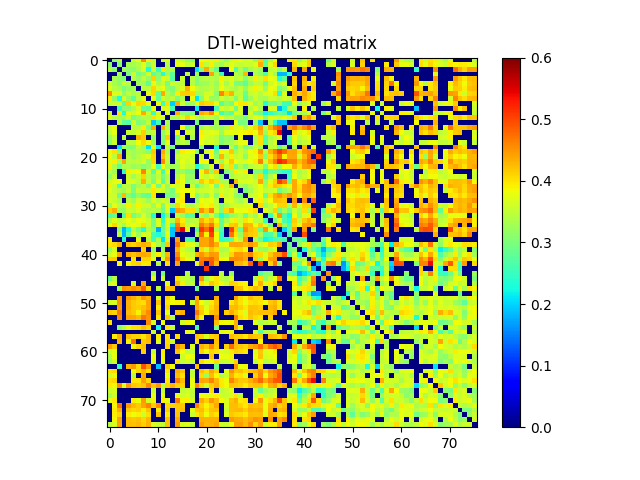

Source data for this figure (header and first rows):
0.000000000000000000e+00, 3.128033226790661869e-01, 3.453560141004297090e-01, 0.000000000000000000e+00, 0.000000000000000000e+00, 3.563626753447354245e-01, 3.747117790710801088e-01, 4.570410656685001127e-01, 3.933906877624526732e-01, 3.528639706976097190e-01, 0.000000000000000000e+00, 3.602797677800049225e-01, 3.745561696519882910e-01, 0.000000000000000000e+00, 3.603964248226502742e-01, 3.477153005166057076e-01, 3.204380039688566884e-01, 3.101138658278208005e-01, 0.000000000000000000e+00, 3.758605351684972118e-01, 3.880808657060471067e-01, 3.666762074040191277e-01, 3.899749814227803091e-01, 3.470741543063294854e-01
3.128033226790661869e-01, 0.000000000000000000e+00, 3.114166611820327057e-01, 0.000000000000000000e+00, 3.321640318142092263e-01, 3.322260071164535034e-01, 3.404668581592080745e-01, 3.711939114993701994e-01, 3.149785077688567747e-01, 3.573845287471766885e-01, 0.000000000000000000e+00, 0.000000000000000000e+00, 3.407367960165700871e-01, 0.000000000000000000e+00, 3.754941120823240275e-01, 3.766032675288871756e-01, 3.477404975636407269e-01, 3.585739700860420820e-01, 0.000000000000000000e+00, 4.017316034530477031e-01, 3.464239605492939189e-01, 3.915384038566669944e-01, 3.395505031479547076e-01, 3.268722147513474785e-01
3.453560141004297090e-01, 3.114166611820327057e-01, 0.000000000000000000e+00, 3.318221754805614210e-01, 3.151164247787653916e-01, 3.097961998069512224e-01, 3.342609604940370849e-01, 3.681819301110845211e-01, 2.300406129577473868e-01, 3.594015692297782838e-01, 2.577247331813153908e-01, 3.983697208074600260e-01, 3.328538347116984930e-01, 3.393740587946781906e-01, 0.000000000000000000e+00, 0.000000000000000000e+00, 0.000000000000000000e+00, 0.000000000000000000e+00, 2.065189125220333044e-01, 3.080647874745737758e-01, 4.345479529391212958e-01, 3.295505680339999022e-01, 2.804271518735638180e-01, 0.000000000000000000e+00
0.000000000000000000e+00, 0.000000000000000000e+00, 3.318221754805614210e-01, 0.000000000000000000e+00, 3.040765393536052907e-01, 3.564121889769902851e-01, 2.968112396282858723e-01, 3.124871717197759136e-01, 3.655400472910695919e-01, 2.788230988695609147e-01, 3.085559036086409912e-01, 2.380764902610457978e-01, 3.285016714576470265e-01, 2.795503745342111102e-01, 0.000000000000000000e+00, 0.000000000000000000e+00, 3.485124707221984863e-01, 0.000000000000000000e+00, 3.288111088314248920e-01, 0.000000000000000000e+00, 0.000000000000000000e+00, 4.422678947448729914e-01, 3.353600027988836163e-01, 2.486060100122119976e-01
0.000000000000000000e+00, 3.321640318142092263e-01, 3.151164247787653916e-01, 3.040765393536052907e-01, 0.000000000000000000e+00, 3.428136205782801871e-01, 3.210595880681424985e-01, 3.480132469305725063e-01, 3.197986909852654214e-01, 4.107298703924455729e-01, 3.114228244371177734e-01, 3.737042875775047901e-01, 3.576653078318899892e-01, 2.700058249802788080e-01, 0.000000000000000000e+00, 3.540804194189358101e-01, 0.000000000000000000e+00, 3.450145615902774909e-01, 3.064881483309093158e-01, 3.375449720407990850e-01, 3.427360339525111210e-01, 3.434640827555154874e-01, 3.368177195386823919e-01, 3.904282572889752889e-01
3.563626753447354245e-01, 3.322260071164535034e-01, 3.097961998069512224e-01, 3.564121889769902851e-01, 3.428136205782801871e-01, 0.000000000000000000e+00, 3.301845510727653976e-01, 3.317677186750273011e-01, 2.789822547641965245e-01, 3.749103796713422199e-01, 3.367230604651738068e-01, 3.579291373001158849e-01, 2.976190541707193771e-01, 3.609937198941201020e-01, 3.489292644279884947e-01, 3.487782945284962910e-01, 0.000000000000000000e+00, 3.419414959453497271e-01, 3.059179667828300087e-01, 3.249358769028821148e-01, 3.252832833383518252e-01, 3.451597135209191758e-01, 3.226462433656495099e-01, 3.740242562717204788e-01
3.747117790710801088e-01, 3.404668581592080745e-01, 3.342609604940370849e-01, 2.968112396282858723e-01, 3.210595880681424985e-01, 3.301845510727653976e-01, 0.000000000000000000e+00, 3.423589272113087834e-01, 3.489797349432163243e-01, 4.085870290426683038e-01, 3.666728770011212779e-01, 3.806784121171820079e-01, 3.195054545184958794e-01, 3.028870399485766862e-01, 3.464292888562628958e-01, 3.686948701804407258e-01, 4.325492551675375053e-01, 3.855453423226357090e-01, 3.506569650152934203e-01, 3.363012524174450180e-01, 3.402002427989699873e-01, 3.496710957850542867e-01, 3.307697131931178758e-01, 3.851284596930438231e-01
4.570410656685001127e-01, 3.711939114993701994e-01, 3.681819301110845211e-01, 3.124871717197759136e-01, 3.480132469305725063e-01, 3.317677186750273011e-01, 3.423589272113087834e-01, 0.000000000000000000e+00, 3.759722794119437217e-01, 4.073510280325696176e-01, 2.837100856786062275e-01, 4.381033257981167273e-01, 3.415319211166996105e-01, 3.141425330740548749e-01, 3.934102011961557732e-01, 4.127157255837288763e-01, 4.163379106414297204e-01, 4.056909235579664874e-01, 3.255385661233479166e-01, 3.306197483063607057e-01, 3.624185446560336810e-01, 3.640644151486081004e-01, 3.075040535955452237e-01, 4.613405250644084798e-01
3.933906877624526732e-01, 3.149785077688567747e-01, 2.300406129577473868e-01, 3.655400472910695919e-01, 3.197986909852654214e-01, 2.789822547641965245e-01, 3.489797349432163243e-01, 3.759722794119437217e-01, 0.000000000000000000e+00, 3.759075319850325170e-01, 2.831743979524867783e-01, 3.628093401625864245e-01, 3.357505533220860872e-01, 3.501941863270868760e-01, 3.001764424106295182e-01, 3.383584124283082750e-01, 0.000000000000000000e+00, 3.788420191263581760e-01, 2.103870815974024922e-01, 3.071125985908472744e-01, 3.689921064682599172e-01, 3.231828315604811097e-01, 3.215814026739544085e-01, 3.629628626147137771e-01
3.528639706976097190e-01, 3.573845287471766885e-01, 3.594015692297782838e-01, 2.788230988695609147e-01, 4.107298703924455729e-01, 3.749103796713422199e-01, 4.085870290426683038e-01, 4.073510280325696176e-01, 3.759075319850325170e-01, 0.000000000000000000e+00, 3.841979680523103236e-01, 2.544380031649686180e-01, 4.018781128593015839e-01, 1.964045572465807910e-01, 4.370580149560012728e-01, 3.546675462520217925e-01, 3.170065178276680884e-01, 3.277867259934391098e-01, 3.775031511133027928e-01, 4.194613490558843916e-01, 4.079349978621997219e-01, 4.071514264434644148e-01, 3.818338167351770229e-01, 2.749316173435841226e-01
0.000000000000000000e+00, 0.000000000000000000e+00, 2.577247331813153908e-01, 3.085559036086409912e-01, 3.114228244371177734e-01, 3.367230604651738068e-01, 3.666728770011212779e-01, 2.837100856786062275e-01, 2.831743979524867783e-01, 3.841979680523103236e-01, 0.000000000000000000e+00, 3.667910834160171829e-01, 3.722263402704599766e-01, 2.596913770791652865e-01, 0.000000000000000000e+00, 0.000000000000000000e+00, 0.000000000000000000e+00, 0.000000000000000000e+00, 2.125602710137571016e-01, 0.000000000000000000e+00, 0.000000000000000000e+00, 0.000000000000000000e+00, 2.613779389023905275e-01, 3.673926440577575114e-01
3.602797677800049225e-01, 0.000000000000000000e+00, 3.983697208074600260e-01, 2.380764902610457978e-01, 3.737042875775047901e-01, 3.579291373001158849e-01, 3.806784121171820079e-01, 4.381033257981167273e-01, 3.628093401625864245e-01, 2.544380031649686180e-01, 3.667910834160171829e-01, 0.000000000000000000e+00, 3.665426679696193735e-01, 0.000000000000000000e+00, 4.331552543320236759e-01, 3.182790836525514200e-01, 3.089950453525748264e-01, 3.067312231537059897e-01, 0.000000000000000000e+00, 4.373684615726284863e-01, 4.219784279831944040e-01, 4.581755914783204875e-01, 3.864786833181840242e-01, 2.564764232888661066e-01
3.745561696519882910e-01, 3.407367960165700871e-01, 3.328538347116984930e-01, 3.285016714576470265e-01, 3.576653078318899892e-01, 2.976190541707193771e-01, 3.195054545184958794e-01, 3.415319211166996105e-01, 3.357505533220860872e-01, 4.018781128593015839e-01, 3.722263402704599766e-01, 3.665426679696193735e-01, 0.000000000000000000e+00, 3.357100143647337998e-01, 3.358716912421044754e-01, 3.690771938740631253e-01, 4.129851842221466951e-01, 3.777730465517862846e-01, 3.488581543306263910e-01, 3.343913725335572740e-01, 3.516537261968061268e-01, 3.497851265052215886e-01, 3.273838030589806269e-01, 3.832713632015011807e-01
0.000000000000000000e+00, 0.000000000000000000e+00, 3.393740587946781906e-01, 2.795503745342111102e-01, 2.700058249802788080e-01, 3.609937198941201020e-01, 3.028870399485766862e-01, 3.141425330740548749e-01, 3.501941863270868760e-01, 1.964045572465807910e-01, 2.596913770791652865e-01, 0.000000000000000000e+00, 3.357100143647337998e-01, 0.000000000000000000e+00, 0.000000000000000000e+00, 0.000000000000000000e+00, 0.000000000000000000e+00, 0.000000000000000000e+00, 2.992913146771701838e-01, 0.000000000000000000e+00, 0.000000000000000000e+00, 0.000000000000000000e+00, 3.307330045404084928e-01, 0.000000000000000000e+00
3.603964248226502742e-01, 3.754941120823240275e-01, 0.000000000000000000e+00, 0.000000000000000000e+00, 0.000000000000000000e+00, 3.489292644279884947e-01, 3.464292888562628958e-01, 3.934102011961557732e-01, 3.001764424106295182e-01, 4.370580149560012728e-01, 0.000000000000000000e+00, 4.331552543320236759e-01, 3.358716912421044754e-01, 0.000000000000000000e+00, 0.000000000000000000e+00, 3.863076477705744138e-01, 2.907054184262645724e-01, 3.319309494618645773e-01, 0.000000000000000000e+00, 3.278333146989474978e-01, 3.526908478216626008e-01, 3.377168877065611086e-01, 3.296431926725512107e-01, 3.205721787831065095e-01
3.477153005166057076e-01, 3.766032675288871756e-01, 0.000000000000000000e+00, 0.000000000000000000e+00, 3.540804194189358101e-01, 3.487782945284962910e-01, 3.686948701804407258e-01, 4.127157255837288763e-01, 3.383584124283082750e-01, 3.546675462520217925e-01, 0.000000000000000000e+00, 3.182790836525514200e-01, 3.690771938740631253e-01, 0.000000000000000000e+00, 3.863076477705744138e-01, 0.000000000000000000e+00, 3.680457858940872073e-01, 3.484746033400135112e-01, 0.000000000000000000e+00, 3.951860691173966766e-01, 3.676177678731998855e-01, 3.769018061296726119e-01, 3.682806160308537136e-01, 3.213415042187836024e-01
3.204380039688566884e-01, 3.477404975636407269e-01, 0.000000000000000000e+00, 3.485124707221984863e-01, 0.000000000000000000e+00, 0.000000000000000000e+00, 4.325492551675375053e-01, 4.163379106414297204e-01, 0.000000000000000000e+00, 3.170065178276680884e-01, 0.000000000000000000e+00, 3.089950453525748264e-01, 4.129851842221466951e-01, 0.000000000000000000e+00, 2.907054184262645724e-01, 3.680457858940872073e-01, 0.000000000000000000e+00, 3.308892239539226732e-01, 0.000000000000000000e+00, 3.876920610166951220e-01, 3.678083539140141744e-01, 3.573173271855495936e-01, 3.480949131645800776e-01, 3.010461237633498821e-01
3.101138658278208005e-01, 3.585739700860420820e-01, 0.000000000000000000e+00, 0.000000000000000000e+00, 3.450145615902774909e-01, 3.419414959453497271e-01, 3.855453423226357090e-01, 4.056909235579664874e-01, 3.788420191263581760e-01, 3.277867259934391098e-01, 0.000000000000000000e+00, 3.067312231537059897e-01, 3.777730465517862846e-01, 0.000000000000000000e+00, 3.319309494618645773e-01, 3.484746033400135112e-01, 3.308892239539226732e-01, 0.000000000000000000e+00, 0.000000000000000000e+00, 3.801292141959967119e-01, 3.574511704835425796e-01, 3.721121129392893079e-01, 3.522144282868155951e-01, 2.980209443803376046e-01
0.000000000000000000e+00, 0.000000000000000000e+00, 2.065189125220333044e-01, 3.288111088314248920e-01, 3.064881483309093158e-01, 3.059179667828300087e-01, 3.506569650152934203e-01, 3.255385661233479166e-01, 2.103870815974024922e-01, 3.775031511133027928e-01, 2.125602710137571016e-01, 0.000000000000000000e+00, 3.488581543306263910e-01, 2.992913146771701838e-01, 0.000000000000000000e+00, 0.000000000000000000e+00, 0.000000000000000000e+00, 0.000000000000000000e+00, 0.000000000000000000e+00, 3.090041479735349261e-01, 0.000000000000000000e+00, 0.000000000000000000e+00, 2.316826015392925986e-01, 0.000000000000000000e+00
3.758605351684972118e-01, 4.017316034530477031e-01, 3.080647874745737758e-01, 0.000000000000000000e+00, 3.375449720407990850e-01, 3.249358769028821148e-01, 3.363012524174450180e-01, 3.306197483063607057e-01, 3.071125985908472744e-01, 4.194613490558843916e-01, 0.000000000000000000e+00, 4.373684615726284863e-01, 3.343913725335572740e-01, 0.000000000000000000e+00, 3.278333146989474978e-01, 3.951860691173966766e-01, 3.876920610166951220e-01, 3.801292141959967119e-01, 3.090041479735349261e-01, 0.000000000000000000e+00, 3.630964011797128133e-01, 3.879280333519997126e-01, 2.908575942406653181e-01, 3.882111160301243147e-01
3.880808657060471067e-01, 3.464239605492939189e-01, 4.345479529391212958e-01, 0.000000000000000000e+00, 3.427360339525111210e-01, 3.252832833383518252e-01, 3.402002427989699873e-01, 3.624185446560336810e-01, 3.689921064682599172e-01, 4.079349978621997219e-01, 0.000000000000000000e+00, 4.219784279831944040e-01, 3.516537261968061268e-01, 0.000000000000000000e+00, 3.526908478216626008e-01, 3.676177678731998855e-01, 3.678083539140141744e-01, 3.574511704835425796e-01, 0.000000000000000000e+00, 3.630964011797128133e-01, 0.000000000000000000e+00, 3.885599780254034852e-01, 3.161652018580439205e-01, 4.306655028176240019e-01
3.666762074040191277e-01, 3.915384038566669944e-01, 3.295505680339999022e-01, 4.422678947448729914e-01, 3.434640827555154874e-01, 3.451597135209191758e-01, 3.496710957850542867e-01, 3.640644151486081004e-01, 3.231828315604811097e-01, 4.071514264434644148e-01, 0.000000000000000000e+00, 4.581755914783204875e-01, 3.497851265052215886e-01, 0.000000000000000000e+00, 3.377168877065611086e-01, 3.769018061296726119e-01, 3.573173271855495936e-01, 3.721121129392893079e-01, 0.000000000000000000e+00, 3.879280333519997126e-01, 3.885599780254034852e-01, 0.000000000000000000e+00, 3.680847848408551060e-01, 3.189966213152231056e-01
3.899749814227803091e-01, 3.395505031479547076e-01, 2.804271518735638180e-01, 3.353600027988836163e-01, 3.368177195386823919e-01, 3.226462433656495099e-01, 3.307697131931178758e-01, 3.075040535955452237e-01, 3.215814026739544085e-01, 3.818338167351770229e-01, 2.613779389023905275e-01, 3.864786833181840242e-01, 3.273838030589806269e-01, 3.307330045404084928e-01, 3.296431926725512107e-01, 3.682806160308537136e-01, 3.480949131645800776e-01, 3.522144282868155951e-01, 2.316826015392925986e-01, 2.908575942406653181e-01, 3.161652018580439205e-01, 3.680847848408551060e-01, 0.000000000000000000e+00, 4.155396994798782884e-01
3.470741543063294854e-01, 3.268722147513474785e-01, 0.000000000000000000e+00, 2.486060100122119976e-01, 3.904282572889752889e-01, 3.740242562717204788e-01, 3.851284596930438231e-01, 4.613405250644084798e-01, 3.629628626147137771e-01, 2.749316173435841226e-01, 3.673926440577575114e-01, 2.564764232888661066e-01, 3.832713632015011807e-01, 0.000000000000000000e+00, 3.205721787831065095e-01, 3.213415042187836024e-01, 3.010461237633498821e-01, 2.980209443803376046e-01, 0.000000000000000000e+00, 3.882111160301243147e-01, 4.306655028176240019e-01, 3.189966213152231056e-01, 4.155396994798782884e-01, 0.000000000000000000e+00
3.174705974789739926e-01, 3.522304130176752146e-01, 0.000000000000000000e+00, 0.000000000000000000e+00, 3.570498079679294001e-01, 3.287953439113606158e-01, 3.544743658339147840e-01, 4.116586699097375956e-01, 3.402278511696888996e-01, 3.148457372265244247e-01, 3.513738894347229191e-01, 2.936490346022471165e-01, 3.437622252016486746e-01, 0.000000000000000000e+00, 3.379360970055009239e-01, 3.704555395672953222e-01, 3.184276945371121159e-01, 3.223765792707611877e-01, 0.000000000000000000e+00, 3.741585415179928820e-01, 3.538877137337346213e-01, 3.771533447165142938e-01, 3.508107066602542123e-01, 3.049573175989854223e-01
3.568417055004183824e-01, 3.758243548616898022e-01, 3.845607046836693188e-01, 0.000000000000000000e+00, 3.699355727516716041e-01, 3.686172383057039759e-01, 3.487378287309723102e-01, 4.312972259573628064e-01, 3.523324329740981087e-01, 2.972927658268755269e-01, 3.698419876031602826e-01, 2.721785667350418159e-01, 3.533029342690596764e-01, 0.000000000000000000e+00, 4.002668006650393906e-01, 3.818977396400736746e-01, 3.088525537849962088e-01, 3.333446106102713191e-01, 3.480479454945519802e-01, 4.166288033688859138e-01, 3.950349394121249746e-01, 4.152415893201675257e-01, 4.035581704330116204e-01, 3.332515728791333176e-01
3.907466319875764760e-01, 3.570755983570069181e-01, 2.657928833261800072e-01, 3.465616346045413132e-01, 3.410137379194170815e-01, 3.017850337747378098e-01, 3.310798111352679096e-01, 3.482958354739617013e-01, 3.063614357916069064e-01, 3.863973783514167981e-01, 2.927451007549873863e-01, 3.720741845331665965e-01, 3.198678752278256154e-01, 3.760658071833232752e-01, 3.615682929991337891e-01, 3.743737366366426955e-01, 0.000000000000000000e+00, 3.521145190133019853e-01, 2.818667951683507811e-01, 3.259132946524718188e-01, 3.499177316365389978e-01, 3.855907022055120037e-01, 2.929748925930981129e-01, 3.944889319376138070e-01
3.771475818033737104e-01, 3.521899650258533132e-01, 3.364504732864990189e-01, 3.277932725390151902e-01, 3.537568665480841923e-01, 2.981779354264393889e-01, 3.523974632524770056e-01, 3.490120847568414231e-01, 3.542167196412494001e-01, 3.982661286520817745e-01, 3.684971262697419037e-01, 3.573265160920047201e-01, 3.249234025994223174e-01, 2.930143312581828807e-01, 3.745939796012626166e-01, 3.860563644051174248e-01, 3.814251795353916785e-01, 3.751045999388085139e-01, 3.474020327320386237e-01, 3.579579128547626943e-01, 3.617728811192658100e-01, 3.673974558126416046e-01, 3.404193052681386833e-01, 3.678536343874588277e-01
3.622384152470478069e-01, 3.565573118264713237e-01, 2.909668889469976261e-01, 4.270259408186222738e-01, 3.052841550483085253e-01, 2.795206599931562841e-01, 3.152093891175171136e-01, 2.861660677062449198e-01, 2.794478470561391759e-01, 3.996972566437336227e-01, 0.000000000000000000e+00, 0.000000000000000000e+00, 2.972974694570336140e-01, 3.002878129482268732e-01, 3.359311650011280737e-01, 3.906872848727871994e-01, 0.000000000000000000e+00, 3.794950609210834824e-01, 3.000466823311622178e-01, 3.355529730626788942e-01, 3.142041692319804125e-01, 3.696811247959315150e-01, 3.038596140783809130e-01, 3.958307780680240251e-01
3.672608134899411070e-01, 3.555484051417339142e-01, 3.323056576330967182e-01, 0.000000000000000000e+00, 3.436031848433926950e-01, 3.248429994236917140e-01, 3.611956487090358103e-01, 3.530832153727890277e-01, 3.266019112432346772e-01, 3.683854137697554765e-01, 3.428661729722389251e-01, 3.655337177003460947e-01, 3.499569504259268937e-01, 0.000000000000000000e+00, 3.744610777504778221e-01, 3.979558516262252099e-01, 0.000000000000000000e+00, 0.000000000000000000e+00, 3.225425698139111064e-01, 3.820399410347852243e-01, 3.745960472208971215e-01, 3.836494478946210207e-01, 3.443471708070666160e-01, 0.000000000000000000e+00
3.204919225550796891e-01, 3.710725147626838250e-01, 3.442113563936191056e-01, 3.367702125853059836e-01, 3.919189044934868749e-01, 3.475164337695911265e-01, 3.912524703190998765e-01, 3.632421661091123077e-01, 3.611722861160905906e-01, 3.240446928381908176e-01, 3.740779365636742182e-01, 3.024168074788878835e-01, 3.786613749173270982e-01, 3.257629125886274957e-01, 4.080926715226003143e-01, 3.806817712864273839e-01, 3.372433148368356171e-01, 3.354113763460920272e-01, 3.597660968194815734e-01, 3.934697260766755189e-01, 3.804010969971842182e-01, 3.970040399446547186e-01, 3.551785374215605251e-01, 3.033071839926992919e-01
4.126079929855445139e-01, 4.349634667257903931e-01, 3.241814082568684752e-01, 3.198061635284719095e-01, 3.583433854187710876e-01, 3.474067540050085889e-01, 3.695756983598628143e-01, 3.428474300045106782e-01, 3.373794179940881044e-01, 3.431230788764628170e-01, 3.359033926169728845e-01, 2.922660480889883172e-01, 3.724826812470254933e-01, 1.939856451133528115e-01, 4.475954366260829209e-01, 4.357704273880297907e-01, 4.038244913063703256e-01, 4.032702751033587774e-01, 3.308828162955920749e-01, 4.517571848365438125e-01, 4.181993287283792826e-01, 4.663851541513299725e-01, 3.615520568497314069e-01, 3.041220345940631176e-01
2.706431024077848857e-01, 2.835053692484211796e-01, 0.000000000000000000e+00, 2.677024641407633743e-01, 4.016580330184683079e-01, 2.934287840842226824e-01, 3.211301838703404243e-01, 3.660058505456877942e-01, 3.292598100203185107e-01, 2.375598457580173906e-01, 0.000000000000000000e+00, 2.221913435120783098e-01, 3.096031546737306184e-01, 0.000000000000000000e+00, 3.425084173225471096e-01, 3.209956518113943891e-01, 2.757676449861852230e-01, 2.747717691616134994e-01, 0.000000000000000000e+00, 3.412975929997085767e-01, 3.049855361618404870e-01, 3.621408798733509182e-01, 2.982034367715011847e-01, 2.278500506994529107e-01
3.360670242682852193e-01, 3.735852691634122258e-01, 3.473310640885352019e-01, 3.620243775074232784e-01, 3.809634371029222977e-01, 3.564213766201316247e-01, 3.805129969278954749e-01, 3.773280808682697995e-01, 3.573619891203447252e-01, 2.971305929221527142e-01, 3.692095692667267115e-01, 2.438806248937125110e-01, 3.741109905710349737e-01, 3.362309415353245123e-01, 4.294202203659571171e-01, 3.954252947248634853e-01, 3.349283544014560188e-01, 3.424255281922237160e-01, 3.496959914123233260e-01, 4.322065559281954017e-01, 4.050093513984563964e-01, 4.253935309244061269e-01, 3.822274832169730852e-01, 2.820764671725703998e-01
3.812812236508245078e-01, 4.093873649457747121e-01, 3.598481179955074771e-01, 3.254483839841968984e-01, 3.683192092482919788e-01, 3.832499476859588250e-01, 3.715399964137223177e-01, 4.040816073630805194e-01, 3.577527960925035999e-01, 2.943839416587665792e-01, 3.664178279156818929e-01, 2.696448180956955154e-01, 3.695430688148312881e-01, 2.413293272256850919e-01, 4.669337665888099176e-01, 4.120769609569326919e-01, 3.499515637585031147e-01, 3.665950871120793875e-01, 3.492856628304358835e-01, 4.685801285472425137e-01, 4.380684708350950918e-01, 4.709477697449089839e-01, 4.051894628528214803e-01, 2.866159650350021959e-01
0.000000000000000000e+00, 0.000000000000000000e+00, 3.082908303902249236e-01, 1.809749020295816080e-01, 2.328318619392567013e-01, 3.434614952819404765e-01, 2.963435688624905806e-01, 2.363483072975235133e-01, 3.354409996536888983e-01, 3.140634620556537748e-01, 1.765980643040868936e-01, 2.852041695969715907e-01, 3.583316951768378833e-01, 1.899611925126372114e-01, 4.896636107562710172e-01, 5.481362938880920410e-01, 3.770640856531892182e-01, 0.000000000000000000e+00, 2.796092473970007153e-01, 5.103693950046829242e-01, 4.743512416817634025e-01, 5.231739330031611734e-01, 3.320468599701649204e-01, 2.653828745353852825e-01
0.000000000000000000e+00, 0.000000000000000000e+00, 3.505797114905804257e-01, 1.832320378994549137e-01, 2.756119293571969164e-01, 3.673852090594130759e-01, 3.245315000720906951e-01, 3.696176139577012076e-01, 3.631204420370581221e-01, 2.582984554533082067e-01, 2.329753259701405066e-01, 2.711842271663759130e-01, 3.759944984941276935e-01, 1.910774403368543928e-01, 0.000000000000000000e+00, 0.000000000000000000e+00, 0.000000000000000000e+00, 0.000000000000000000e+00, 3.347888426532548145e-01, 4.763834656205290785e-01, 3.913355258185777230e-01, 5.085092345304075279e-01, 3.853128323965259172e-01, 2.479903864615375098e-01
3.933193323652324214e-01, 0.000000000000000000e+00, 0.000000000000000000e+00, 2.419928377990679114e-01, 0.000000000000000000e+00, 0.000000000000000000e+00, 3.779143893776140128e-01, 0.000000000000000000e+00, 3.461918246746449879e-01, 2.575550982824958979e-01, 3.376031192618004773e-01, 2.103151054920744945e-01, 3.525122339364528123e-01, 0.000000000000000000e+00, 4.408288681917352791e-01, 0.000000000000000000e+00, 2.728531680616738120e-01, 2.617795347757733149e-01, 0.000000000000000000e+00, 4.422005106024656240e-01, 4.403957993641552937e-01, 4.628294646301566728e-01, 3.777973065157440025e-01, 2.421563815788324026e-01
3.997695089876114882e-01, 4.055781267026717929e-01, 4.302557049882814733e-01, 0.000000000000000000e+00, 4.197848710884872769e-01, 4.122873455889530248e-01, 4.237901684759817211e-01, 4.338156616396243170e-01, 4.258171362905117108e-01, 3.766014676099638248e-01, 3.342222615349559889e-01, 2.898986417023245998e-01, 4.173205273231170853e-01, 0.000000000000000000e+00, 4.684781128060661048e-01, 4.052193210110277000e-01, 3.753603388866225132e-01, 3.720729978223151213e-01, 3.328682624448819904e-01, 4.426684507321181905e-01, 4.403184797143160911e-01, 4.628807765776077887e-01, 4.345119193856673001e-01, 3.664641166462118127e-01
3.192669943497460916e-01, 3.609896293908014253e-01, 0.000000000000000000e+00, 0.000000000000000000e+00, 0.000000000000000000e+00, 0.000000000000000000e+00, 0.000000000000000000e+00, 4.139398653237397196e-01, 0.000000000000000000e+00, 3.169489752675567762e-01, 0.000000000000000000e+00, 3.265584012393428215e-01, 0.000000000000000000e+00, 0.000000000000000000e+00, 4.292790270732506075e-01, 3.629722889681674114e-01, 3.436246409799657009e-01, 3.312202738182367101e-01, 0.000000000000000000e+00, 4.077069586713715221e-01, 3.639269654101364160e-01, 4.241565991511757061e-01, 4.010656792712323782e-01, 3.333796562720722223e-01
3.560765828842850089e-01, 3.779698217051403186e-01, 4.418626718631745165e-01, 0.000000000000000000e+00, 4.326666962085365942e-01, 4.215257761779229728e-01, 4.337563091788499969e-01, 4.402713659807238056e-01, 4.324581515993958236e-01, 3.474033934110897226e-01, 3.935226435278788015e-01, 3.328863629162102100e-01, 4.287007969379649230e-01, 0.000000000000000000e+00, 4.570497792924473890e-01, 3.788309539594844066e-01, 3.634069279136992181e-01, 3.525968934174578129e-01, 4.306733791884054807e-01, 4.500415835376145868e-01, 4.281390958259799207e-01, 4.479553006127799941e-01, 4.439105611763963788e-01, 3.491782654092674965e-01
4.145384058958321849e-01, 4.160532763136804979e-01, 0.000000000000000000e+00, 0.000000000000000000e+00, 0.000000000000000000e+00, 3.998664377851314233e-01, 0.000000000000000000e+00, 4.095742384342412890e-01, 4.096155056878466039e-01, 3.709328859438051906e-01, 0.000000000000000000e+00, 3.749447848087338886e-01, 4.480619243920799244e-01, 0.000000000000000000e+00, 4.871986783073373184e-01, 4.050012896310771771e-01, 3.762949783699500728e-01, 3.717866837566907723e-01, 0.000000000000000000e+00, 4.624269075310775134e-01, 4.693089708884540245e-01, 4.824881961807567787e-01, 4.486578681318683093e-01, 3.887676874716214925e-01
0.000000000000000000e+00, 0.000000000000000000e+00, 3.866086818626865984e-01, 0.000000000000000000e+00, 3.895236838039033977e-01, 4.090602667897044187e-01, 4.136468119641332208e-01, 3.950052667558462960e-01, 3.964050582038193271e-01, 0.000000000000000000e+00, 3.411028296588258235e-01, 0.000000000000000000e+00, 4.042577136842934182e-01, 0.000000000000000000e+00, 4.401242756542622092e-01, 0.000000000000000000e+00, 0.000000000000000000e+00, 0.000000000000000000e+00, 3.742003665967301163e-01, 4.759658720965120882e-01, 0.000000000000000000e+00, 4.919470497258848773e-01, 4.286947816437193248e-01, 0.000000000000000000e+00
0.000000000000000000e+00, 0.000000000000000000e+00, 0.000000000000000000e+00, 0.000000000000000000e+00, 0.000000000000000000e+00, 0.000000000000000000e+00, 0.000000000000000000e+00, 0.000000000000000000e+00, 0.000000000000000000e+00, 0.000000000000000000e+00, 0.000000000000000000e+00, 0.000000000000000000e+00, 0.000000000000000000e+00, 0.000000000000000000e+00, 0.000000000000000000e+00, 0.000000000000000000e+00, 0.000000000000000000e+00, 0.000000000000000000e+00, 0.000000000000000000e+00, 0.000000000000000000e+00, 5.136031508445739746e-01, 0.000000000000000000e+00, 0.000000000000000000e+00, 0.000000000000000000e+00
0.000000000000000000e+00, 0.000000000000000000e+00, 0.000000000000000000e+00, 0.000000000000000000e+00, 0.000000000000000000e+00, 0.000000000000000000e+00, 0.000000000000000000e+00, 0.000000000000000000e+00, 0.000000000000000000e+00, 3.251991368917948044e-01, 0.000000000000000000e+00, 2.966326110553179074e-01, 0.000000000000000000e+00, 0.000000000000000000e+00, 0.000000000000000000e+00, 0.000000000000000000e+00, 3.411805518209337085e-01, 0.000000000000000000e+00, 0.000000000000000000e+00, 0.000000000000000000e+00, 0.000000000000000000e+00, 0.000000000000000000e+00, 0.000000000000000000e+00, 3.488553032967918188e-01
2.900936391899590072e-01, 3.404774192071665095e-01, 0.000000000000000000e+00, 0.000000000000000000e+00, 0.000000000000000000e+00, 0.000000000000000000e+00, 0.000000000000000000e+00, 0.000000000000000000e+00, 0.000000000000000000e+00, 3.713785196573500813e-01, 0.000000000000000000e+00, 3.578654898686141062e-01, 0.000000000000000000e+00, 0.000000000000000000e+00, 4.031651128570866160e-01, 3.542479393652345765e-01, 3.480762148451341798e-01, 3.321216668749545908e-01, 0.000000000000000000e+00, 4.461040673566253889e-01, 3.349256825658796788e-01, 3.758324146443920988e-01, 3.993664069293937913e-01, 3.470355213056369181e-01
3.596806727775578860e-01, 3.723978375379792816e-01, 0.000000000000000000e+00, 0.000000000000000000e+00, 0.000000000000000000e+00, 3.643088811729766063e-01, 0.000000000000000000e+00, 4.354844191032927747e-01, 0.000000000000000000e+00, 0.000000000000000000e+00, 0.000000000000000000e+00, 0.000000000000000000e+00, 3.742406137761479790e-01, 0.000000000000000000e+00, 4.252026815680067795e-01, 3.909893533693524770e-01, 3.446764355410458780e-01, 3.510611843932816001e-01, 0.000000000000000000e+00, 4.045488708329488814e-01, 3.792686237365565094e-01, 4.178373248250599747e-01, 3.999524442241815247e-01, 3.825297750683233078e-01
0.000000000000000000e+00, 0.000000000000000000e+00, 3.292682666309237893e-01, 4.525814354419708252e-01, 4.435193972988050737e-01, 4.593210796353198733e-01, 4.451508348271822069e-01, 4.865827290756151724e-01, 4.085123919348854216e-01, 0.000000000000000000e+00, 3.510306923432884862e-01, 0.000000000000000000e+00, 4.175633894428166237e-01, 4.250598213632714728e-01, 0.000000000000000000e+00, 0.000000000000000000e+00, 0.000000000000000000e+00, 0.000000000000000000e+00, 2.847431543409957855e-01, 0.000000000000000000e+00, 0.000000000000000000e+00, 0.000000000000000000e+00, 3.316613168122478084e-01, 0.000000000000000000e+00
0.000000000000000000e+00, 0.000000000000000000e+00, 0.000000000000000000e+00, 0.000000000000000000e+00, 0.000000000000000000e+00, 0.000000000000000000e+00, 0.000000000000000000e+00, 0.000000000000000000e+00, 0.000000000000000000e+00, 0.000000000000000000e+00, 0.000000000000000000e+00, 0.000000000000000000e+00, 0.000000000000000000e+00, 0.000000000000000000e+00, 0.000000000000000000e+00, 0.000000000000000000e+00, 0.000000000000000000e+00, 0.000000000000000000e+00, 0.000000000000000000e+00, 0.000000000000000000e+00, 0.000000000000000000e+00, 0.000000000000000000e+00, 0.000000000000000000e+00, 0.000000000000000000e+00
0.000000000000000000e+00, 0.000000000000000000e+00, 4.460657734828631926e-01, 0.000000000000000000e+00, 4.467695347078929902e-01, 4.321079471508704195e-01, 4.193942583558232795e-01, 4.502244491757719791e-01, 4.356155628827874104e-01, 0.000000000000000000e+00, 3.678303684746861979e-01, 0.000000000000000000e+00, 4.121369936102334264e-01, 3.782300651073455811e-01, 0.000000000000000000e+00, 0.000000000000000000e+00, 0.000000000000000000e+00, 0.000000000000000000e+00, 4.316679679013664117e-01, 0.000000000000000000e+00, 0.000000000000000000e+00, 0.000000000000000000e+00, 4.370223174948396072e-01, 0.000000000000000000e+00
3.609270119108413111e-01, 3.664028824022919073e-01, 4.531839276726576937e-01, 0.000000000000000000e+00, 4.327914527552095270e-01, 4.182213195261382799e-01, 4.097804113527567793e-01, 4.050816132911204126e-01, 4.423504259708507802e-01, 0.000000000000000000e+00, 4.195438454929584782e-01, 0.000000000000000000e+00, 3.994439342939771764e-01, 3.855207594683057182e-01, 3.896421127373732030e-01, 3.946594583638410869e-01, 0.000000000000000000e+00, 3.561718253465320783e-01, 4.384017287754535808e-01, 3.866467554231561854e-01, 3.567000403803926023e-01, 3.968113066003133849e-01, 4.250384972132693062e-01, 0.000000000000000000e+00
0.000000000000000000e+00, 0.000000000000000000e+00, 4.462136560128046048e-01, 0.000000000000000000e+00, 4.341108319449991093e-01, 4.167692831827206068e-01, 4.145891202181519741e-01, 4.241261344628973751e-01, 4.405711933913968870e-01, 0.000000000000000000e+00, 3.938960670495296745e-01, 0.000000000000000000e+00, 4.088873082610469112e-01, 0.000000000000000000e+00, 0.000000000000000000e+00, 0.000000000000000000e+00, 0.000000000000000000e+00, 0.000000000000000000e+00, 4.340080117169750062e-01, 4.092044703275320994e-01, 3.705893870046428895e-01, 4.066706073060585847e-01, 4.295549013919713888e-01, 0.000000000000000000e+00
4.173162405928806939e-01, 4.117849677398103814e-01, 4.690231337969351100e-01, 0.000000000000000000e+00, 4.266172528318060153e-01, 4.151350072941701885e-01, 3.910296822169451736e-01, 4.303033797247188263e-01, 4.587254101447035270e-01, 0.000000000000000000e+00, 4.199468568101019095e-01, 0.000000000000000000e+00, 3.793047849201394150e-01, 0.000000000000000000e+00, 4.210955630605087152e-01, 4.328074263161781898e-01, 0.000000000000000000e+00, 0.000000000000000000e+00, 4.698594577758984925e-01, 4.149957824821081109e-01, 3.860577818148921980e-01, 4.200105586445485040e-01, 4.290176570212094753e-01, 0.000000000000000000e+00
0.000000000000000000e+00, 0.000000000000000000e+00, 4.581650385282238780e-01, 0.000000000000000000e+00, 4.419608845388154905e-01, 4.402923317268173098e-01, 4.270993337858141059e-01, 4.721011603433675208e-01, 4.506739322312374174e-01, 0.000000000000000000e+00, 3.965217651365338103e-01, 0.000000000000000000e+00, 4.211134765292031124e-01, 3.448722757183941834e-01, 0.000000000000000000e+00, 0.000000000000000000e+00, 0.000000000000000000e+00, 0.000000000000000000e+00, 4.373766596312421151e-01, 3.884150133316937037e-01, 0.000000000000000000e+00, 0.000000000000000000e+00, 4.562408534603071830e-01, 0.000000000000000000e+00
4.010668041311920007e-01, 0.000000000000000000e+00, 0.000000000000000000e+00, 0.000000000000000000e+00, 0.000000000000000000e+00, 0.000000000000000000e+00, 0.000000000000000000e+00, 0.000000000000000000e+00, 4.547005395513883941e-01, 3.657167467384651038e-01, 0.000000000000000000e+00, 3.806137389122962178e-01, 0.000000000000000000e+00, 0.000000000000000000e+00, 0.000000000000000000e+00, 3.631679731669614219e-01, 3.906345015812479060e-01, 3.817506230092534980e-01, 0.000000000000000000e+00, 0.000000000000000000e+00, 0.000000000000000000e+00, 0.000000000000000000e+00, 4.261393680237217096e-01, 3.874399329449101925e-01
0.000000000000000000e+00, 0.000000000000000000e+00, 3.080532216848849147e-01, 3.400551676750183105e-01, 3.760907403679413785e-01, 4.030547147542988262e-01, 4.031776815753672083e-01, 4.260957761061802129e-01, 4.100311586311505274e-01, 0.000000000000000000e+00, 2.260598091132448029e-01, 0.000000000000000000e+00, 3.984862394194231827e-01, 3.561971361928948920e-01, 0.000000000000000000e+00, 0.000000000000000000e+00, 0.000000000000000000e+00, 0.000000000000000000e+00, 2.682750084187747186e-01, 0.000000000000000000e+00, 0.000000000000000000e+00, 0.000000000000000000e+00, 2.964390886686951165e-01, 0.000000000000000000e+00
0.000000000000000000e+00, 0.000000000000000000e+00, 0.000000000000000000e+00, 0.000000000000000000e+00, 0.000000000000000000e+00, 0.000000000000000000e+00, 0.000000000000000000e+00, 0.000000000000000000e+00, 0.000000000000000000e+00, 3.543948475674308929e-01, 0.000000000000000000e+00, 3.616579490723441093e-01, 0.000000000000000000e+00, 0.000000000000000000e+00, 0.000000000000000000e+00, 0.000000000000000000e+00, 3.843022878515420238e-01, 3.694120487805181985e-01, 0.000000000000000000e+00, 0.000000000000000000e+00, 0.000000000000000000e+00, 0.000000000000000000e+00, 0.000000000000000000e+00, 3.771904008494407212e-01
0.000000000000000000e+00, 3.947174539117134229e-01, 4.337649972705494017e-01, 0.000000000000000000e+00, 4.229919385104656815e-01, 4.103263428650832934e-01, 4.082976616827311833e-01, 4.005217138116540787e-01, 4.244308955057882748e-01, 0.000000000000000000e+00, 3.936644027540909807e-01, 0.000000000000000000e+00, 4.029435241883974061e-01, 0.000000000000000000e+00, 4.019497898756881904e-01, 0.000000000000000000e+00, 0.000000000000000000e+00, 0.000000000000000000e+00, 4.206358386280745210e-01, 4.117719902318561220e-01, 3.669986779183950776e-01, 4.085140754909125094e-01, 4.174978441681478913e-01, 0.000000000000000000e+00
0.000000000000000000e+00, 0.000000000000000000e+00, 4.295015150976924101e-01, 0.000000000000000000e+00, 3.906879334464617992e-01, 4.712439957179628269e-01, 0.000000000000000000e+00, 4.186781752750364793e-01, 4.261538015857210260e-01, 0.000000000000000000e+00, 3.738046453565311844e-01, 0.000000000000000000e+00, 4.054962619397797230e-01, 3.619193136692047119e-01, 0.000000000000000000e+00, 0.000000000000000000e+00, 0.000000000000000000e+00, 0.000000000000000000e+00, 4.042255923111596205e-01, 0.000000000000000000e+00, 0.000000000000000000e+00, 0.000000000000000000e+00, 4.233982809445309137e-01, 0.000000000000000000e+00
4.445143007387530876e-01, 4.191915971765625137e-01, 0.000000000000000000e+00, 0.000000000000000000e+00, 0.000000000000000000e+00, 3.869019666821171266e-01, 4.069060700226764249e-01, 4.221454732486965011e-01, 0.000000000000000000e+00, 0.000000000000000000e+00, 0.000000000000000000e+00, 0.000000000000000000e+00, 4.117425918190649181e-01, 0.000000000000000000e+00, 4.474456901590663782e-01, 4.284437215572884927e-01, 0.000000000000000000e+00, 3.695027142995673253e-01, 0.000000000000000000e+00, 4.314354132321179258e-01, 4.186994017568316240e-01, 4.579032061619464078e-01, 4.164437703572307914e-01, 0.000000000000000000e+00
3.584566978975189944e-01, 3.733951926686290834e-01, 0.000000000000000000e+00, 0.000000000000000000e+00, 0.000000000000000000e+00, 0.000000000000000000e+00, 0.000000000000000000e+00, 4.140935288246360146e-01, 0.000000000000000000e+00, 3.535342055405877870e-01, 0.000000000000000000e+00, 3.952938370001610746e-01, 0.000000000000000000e+00, 0.000000000000000000e+00, 4.218490754230603268e-01, 3.858532721680564825e-01, 3.514208938006579963e-01, 3.491421324030297146e-01, 0.000000000000000000e+00, 4.097155058035139019e-01, 3.820509516080735080e-01, 4.078287816150568124e-01, 3.996088397797720182e-01, 3.680780709388479233e-01
... 15 more rows
